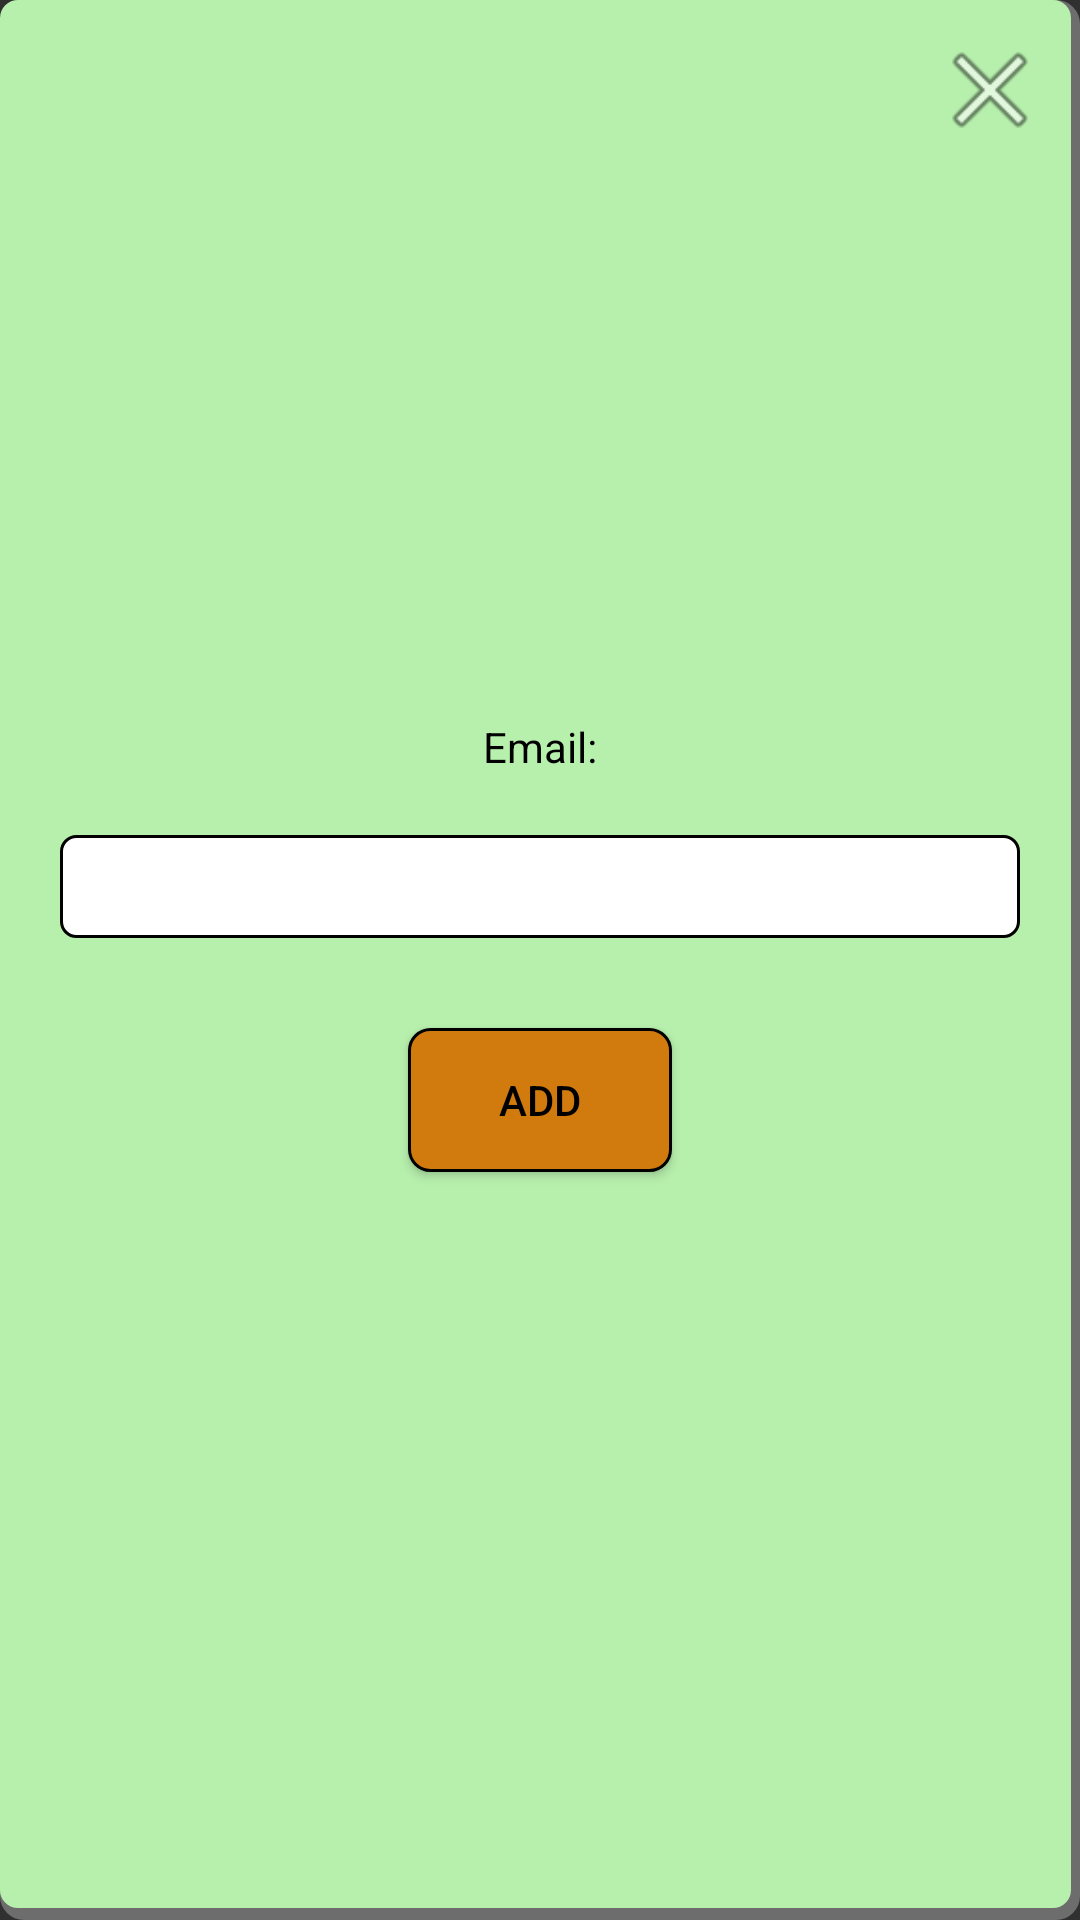

Produce the Android XML layout that renders to this screen, including the resource entries it uses.
<!-- AndroidManifest.xml: application theme Theme.TourismClubManagement -->
<!-- res/layout/add_user_popup.xml -->
<?xml version="1.0" encoding="utf-8"?>
<androidx.constraintlayout.widget.ConstraintLayout xmlns:android="http://schemas.android.com/apk/res/android"
    xmlns:app="http://schemas.android.com/apk/res-auto"
    xmlns:tools="http://schemas.android.com/tools"
    android:layout_width="match_parent"
    android:layout_height="match_parent"
    android:background="@drawable/user_form_background">

    <androidx.appcompat.widget.AppCompatButton
        android:id="@+id/cancelPopupButton"
        android:layout_width="40dp"
        android:layout_height="40dp"
        android:layout_alignParentEnd="true"
        android:background="@android:drawable/ic_menu_close_clear_cancel"
        app:layout_constraintEnd_toEndOf="parent"
        app:layout_constraintTop_toTopOf="parent" />


    <androidx.appcompat.widget.LinearLayoutCompat
        android:layout_width="match_parent"
        android:layout_height="wrap_content"
        android:gravity="center"
        android:orientation="vertical"
        app:layout_constraintBottom_toBottomOf="parent"
        app:layout_constraintEnd_toEndOf="parent"
        app:layout_constraintStart_toStartOf="parent"
        app:layout_constraintTop_toTopOf="parent">

        <TextView
            android:layout_width="wrap_content"
            android:layout_height="wrap_content"
            android:layout_margin="10dp"
            android:text="Email:" />

        <EditText
            android:id="@+id/newUserEmailField"
            android:layout_width="match_parent"
            android:layout_height="wrap_content"
            android:layout_margin="10dp" />

        <androidx.appcompat.widget.AppCompatButton
            android:id="@+id/submitNewUserButton"
            android:layout_width="wrap_content"
            android:layout_height="wrap_content"
            android:layout_margin="20dp"
            android:background="@drawable/button_background"
            android:text="Add" />
    </androidx.appcompat.widget.LinearLayoutCompat>
</androidx.constraintlayout.widget.ConstraintLayout>
<!-- resources referenced by this layout -->
<resources>
  <!-- drawable button_background (drawable) -->
  <?xml version="1.0" encoding="utf-8"?>
  <shape xmlns:android="http://schemas.android.com/apk/res/android">
      <solid android:color="@color/Ochre"/>
      <stroke android:width="1dp" android:color="@color/black"/>
      <corners android:radius="7dp" />
      <padding android:left="10dp" android:top="10dp"
          android:right="10dp" android:bottom="10dp" />
  </shape>
  <!-- drawable user_form_background (drawable) -->
  <?xml version="1.0" encoding="utf-8"?>
  <layer-list xmlns:android="http://schemas.android.com/apk/res/android">
      <item >
          <shape android:shape="rectangle">
              <solid android:color="@color/ShadowDarkGray" />
              <corners android:radius="8dp"/>
          </shape>
      </item>
      <item android:right="3dp" android:bottom="4dp">
          <shape android:shape="rectangle">
              <solid android:color="@color/Celadon"/>
              <corners android:radius="6dp"/>
              <padding android:left="10dp" android:top="10dp"
                  android:right="10dp" android:bottom="10dp" />
          </shape>
      </item>
  </layer-list>
  <style name="Theme.TourismClubManagement" parent="Theme.AppCompat.NoActionBar">
          <item name="android:textColor">@color/black</item>
          <item name="android:editTextBackground">@drawable/edit_text_background</item>
          <item name="android:editTextColor">@color/black</item>
          <item name="colorPrimary">@color/black</item>
          <item name="android:itemBackground">@color/Ochre</item>
      </style>
  <color name="Ochre">#D17B0F</color>
  <color name="black">#FF000000</color>
  <color name="ShadowDarkGray">#6d6d6d</color>
  <color name="Celadon">#B7F0AD</color>
  <!-- drawable edit_text_background (drawable) -->
  <?xml version="1.0" encoding="utf-8"?>
  <shape xmlns:android="http://schemas.android.com/apk/res/android">
      <solid android:color="@color/white"/>
      <corners android:radius="5dp"/>
      <stroke android:width="1dp" android:color="@color/black"/>
      <padding android:left="5dp" android:top="5dp"
          android:right="5dp" android:bottom="5dp" />
  </shape>
  <color name="white">#FFFFFFFF</color>
</resources>
